5-way image classification set "Dataset-Final" from GitHub (anw-hilmi/anwarul-hilmi); label vocabulary: cat, dog, elephant, horse, lion.

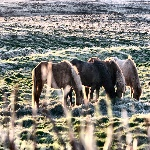
Label: horse

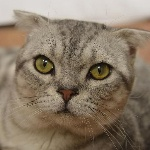
Label: cat

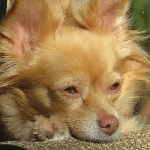
Label: dog

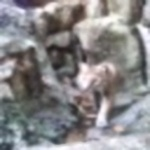
Label: lion

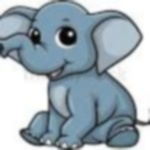
Label: elephant

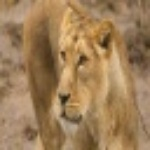
Label: lion
